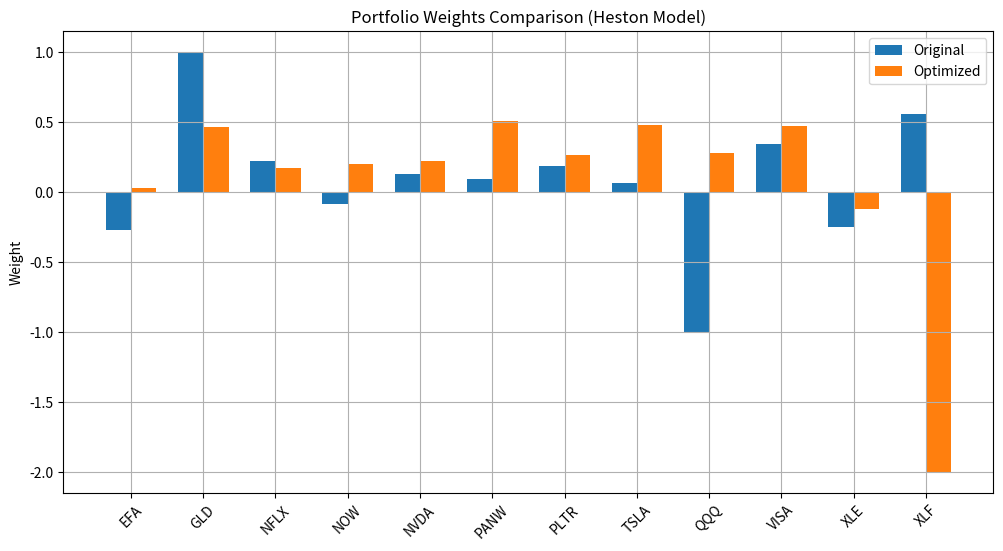

Source code (Python):
import numpy as np
import pandas as pd
import matplotlib.pyplot as plt
from scipy.optimize import minimize

np.random.seed(42)

# === 基本設定 ===
spot_dict = {
    "EFA": 84.640,
    "GLD": 303.950,
    "NFLX": 1046.090,
    "NOW": 810.620,
    "NVDA": 102.208,
    "PANW": 167.795,
    "PLTR": 100.407,
    "TSLA": 251.770,
    "QQQ": 454.600,
    "VISA": 333.820,
    "XLE": 81.065,
    "XLF": 47.675,
}

stock_list = list(spot_dict.keys())

# === 模擬參數 ===
T = 252  # 天數
n_paths = 1000  # 模擬路數
initial_wealth = 100

# Heston參數 (示範，請換成你真正calibrate出來的)
v0_dict = {k: 0.04 for k in stock_list}  # initial variance
kappa_dict = {k: 1.5 for k in stock_list}
theta_dict = {k: 0.04 for k in stock_list}  # long-term variance
sigma_v_dict = {k: 0.3 for k in stock_list}  # volatility of variance
rho_dict = {k: -0.5 for k in stock_list}

# === 原本給的 optimized weights ===
original_weights = np.array(
    [
        -0.2721,
        1.0000,
        0.2209,
        -0.0856,
        0.1279,
        0.0957,
        0.1917,
        0.0651,
        -1.0000,
        0.3447,
        -0.2493,
        0.5610,
    ]
)


# === Heston 模型模擬器 ===
def simulate_heston(mu=0.05):
    spot_array = np.array([spot_dict[s] for s in stock_list])
    v0_array = np.array([v0_dict[s] for s in stock_list])
    kappa_array = np.array([kappa_dict[s] for s in stock_list])
    theta_array = np.array([theta_dict[s] for s in stock_list])
    sigma_v_array = np.array([sigma_v_dict[s] for s in stock_list])
    rho_array = np.array([rho_dict[s] for s in stock_list])

    dt = 1 / 252
    paths = np.zeros((T, n_paths, len(stock_list)))
    variances = np.zeros((T, n_paths, len(stock_list)))
    paths[0] = np.tile(spot_array, (n_paths, 1))
    variances[0] = np.tile(v0_array, (n_paths, 1))

    for t in range(1, T):
        z1 = np.random.randn(n_paths, len(stock_list))
        z2 = np.random.randn(n_paths, len(stock_list))
        z2 = rho_array * z1 + np.sqrt(1 - rho_array**2) * z2  # correlate z2 with z1

        v_prev = np.maximum(variances[t - 1], 1e-8)  # 保持正的variance

        variances[t] = (
            variances[t - 1]
            + kappa_array * (theta_array - v_prev) * dt
            + sigma_v_array * np.sqrt(v_prev * dt) * z2
        )
        variances[t] = np.maximum(variances[t], 1e-8)  # 保持正的variance

        paths[t] = paths[t - 1] * np.exp(
            (mu - 0.5 * v_prev) * dt + np.sqrt(v_prev * dt) * z1
        )
    return paths


# === 投資組合價值計算器 ===
def portfolio_final_values(weights, paths):
    final_prices = paths[-1]  # (n_paths, n_stocks)
    portfolio_values = np.dot(final_prices, weights)
    return portfolio_values


# === Sharpe 計算器 ===
def calculate_sharpe(portfolio_values):
    returns = (portfolio_values - initial_wealth) / initial_wealth
    mean_return = np.mean(returns)
    std_return = np.std(returns)
    sharpe = mean_return / std_return if std_return != 0 else -np.inf
    return sharpe


# === 最佳化 Sharpe ===
def optimize_weights(paths):
    n_stocks = paths.shape[2]

    def neg_sharpe(w):
        w = np.array(w)
        pf = portfolio_final_values(w, paths)
        return -calculate_sharpe(pf)

    constraints = {"type": "eq", "fun": lambda w: np.sum(w) - 1}
    bounds = [(-2, 2)] * n_stocks
    w0 = np.ones(n_stocks) / n_stocks

    res = minimize(
        neg_sharpe, w0, method="SLSQP", bounds=bounds, constraints=constraints
    )
    return res.x


# === 主程式 ===
def main():
    # 1. 模擬資料
    paths = simulate_heston()

    # 2. 原本權重
    pf_original = portfolio_final_values(original_weights, paths)
    original_sharpe = calculate_sharpe(pf_original)

    # 3. 找最佳權重
    best_weights = optimize_weights(paths)
    pf_best = portfolio_final_values(best_weights, paths)
    best_sharpe = calculate_sharpe(pf_best)

    # 4. 畫圖比較
    x = np.arange(len(stock_list))
    width = 0.35
    fig, ax = plt.subplots(figsize=(12, 6))
    ax.bar(x - width / 2, original_weights, width, label="Original")
    ax.bar(x + width / 2, best_weights, width, label="Optimized")
    ax.set_ylabel("Weight")
    ax.set_title("Portfolio Weights Comparison (Heston Model)")
    ax.set_xticks(x)
    ax.set_xticklabels(stock_list, rotation=45)
    ax.legend()
    plt.grid()
    plt.show()

    print(f"Original Sharpe Ratio: {original_sharpe:.3f}")
    print(f"Optimized Sharpe Ratio: {best_sharpe:.3f}")


if __name__ == "__main__":
    main()
